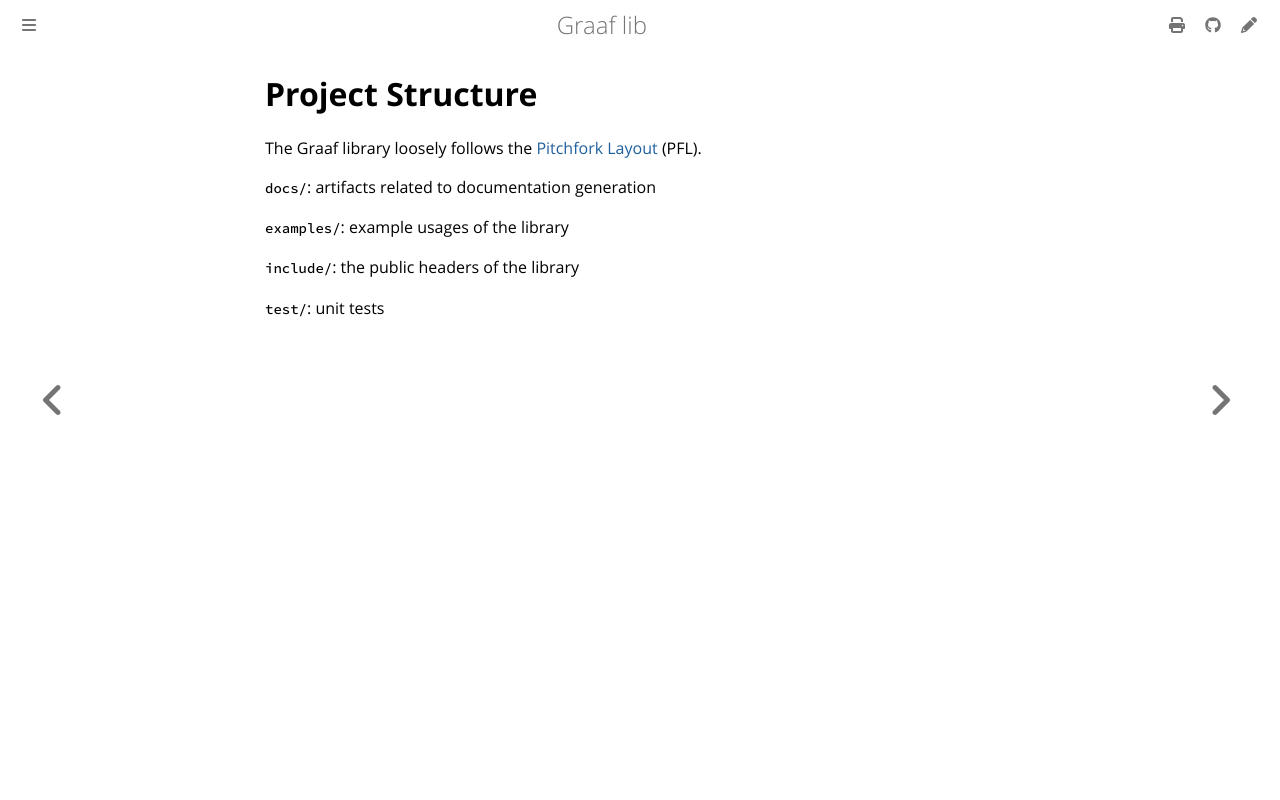

repository: bobluppes/graaf · page: development/architecture/project-structure.html · generator: mdbook

# Project Structure
The Graaf library loosely follows the [Pitchfork Layout](https://api.csswg.org/bikeshed/?force=1&url=https://raw.githubusercontent.com/vector-of-bool/pitchfork/develop/data/spec.bs#tld) (PFL).

`docs/`: artifacts related to documentation generation

`examples/`: example usages of the library

`include/`: the public headers of the library

`test/`: unit tests
